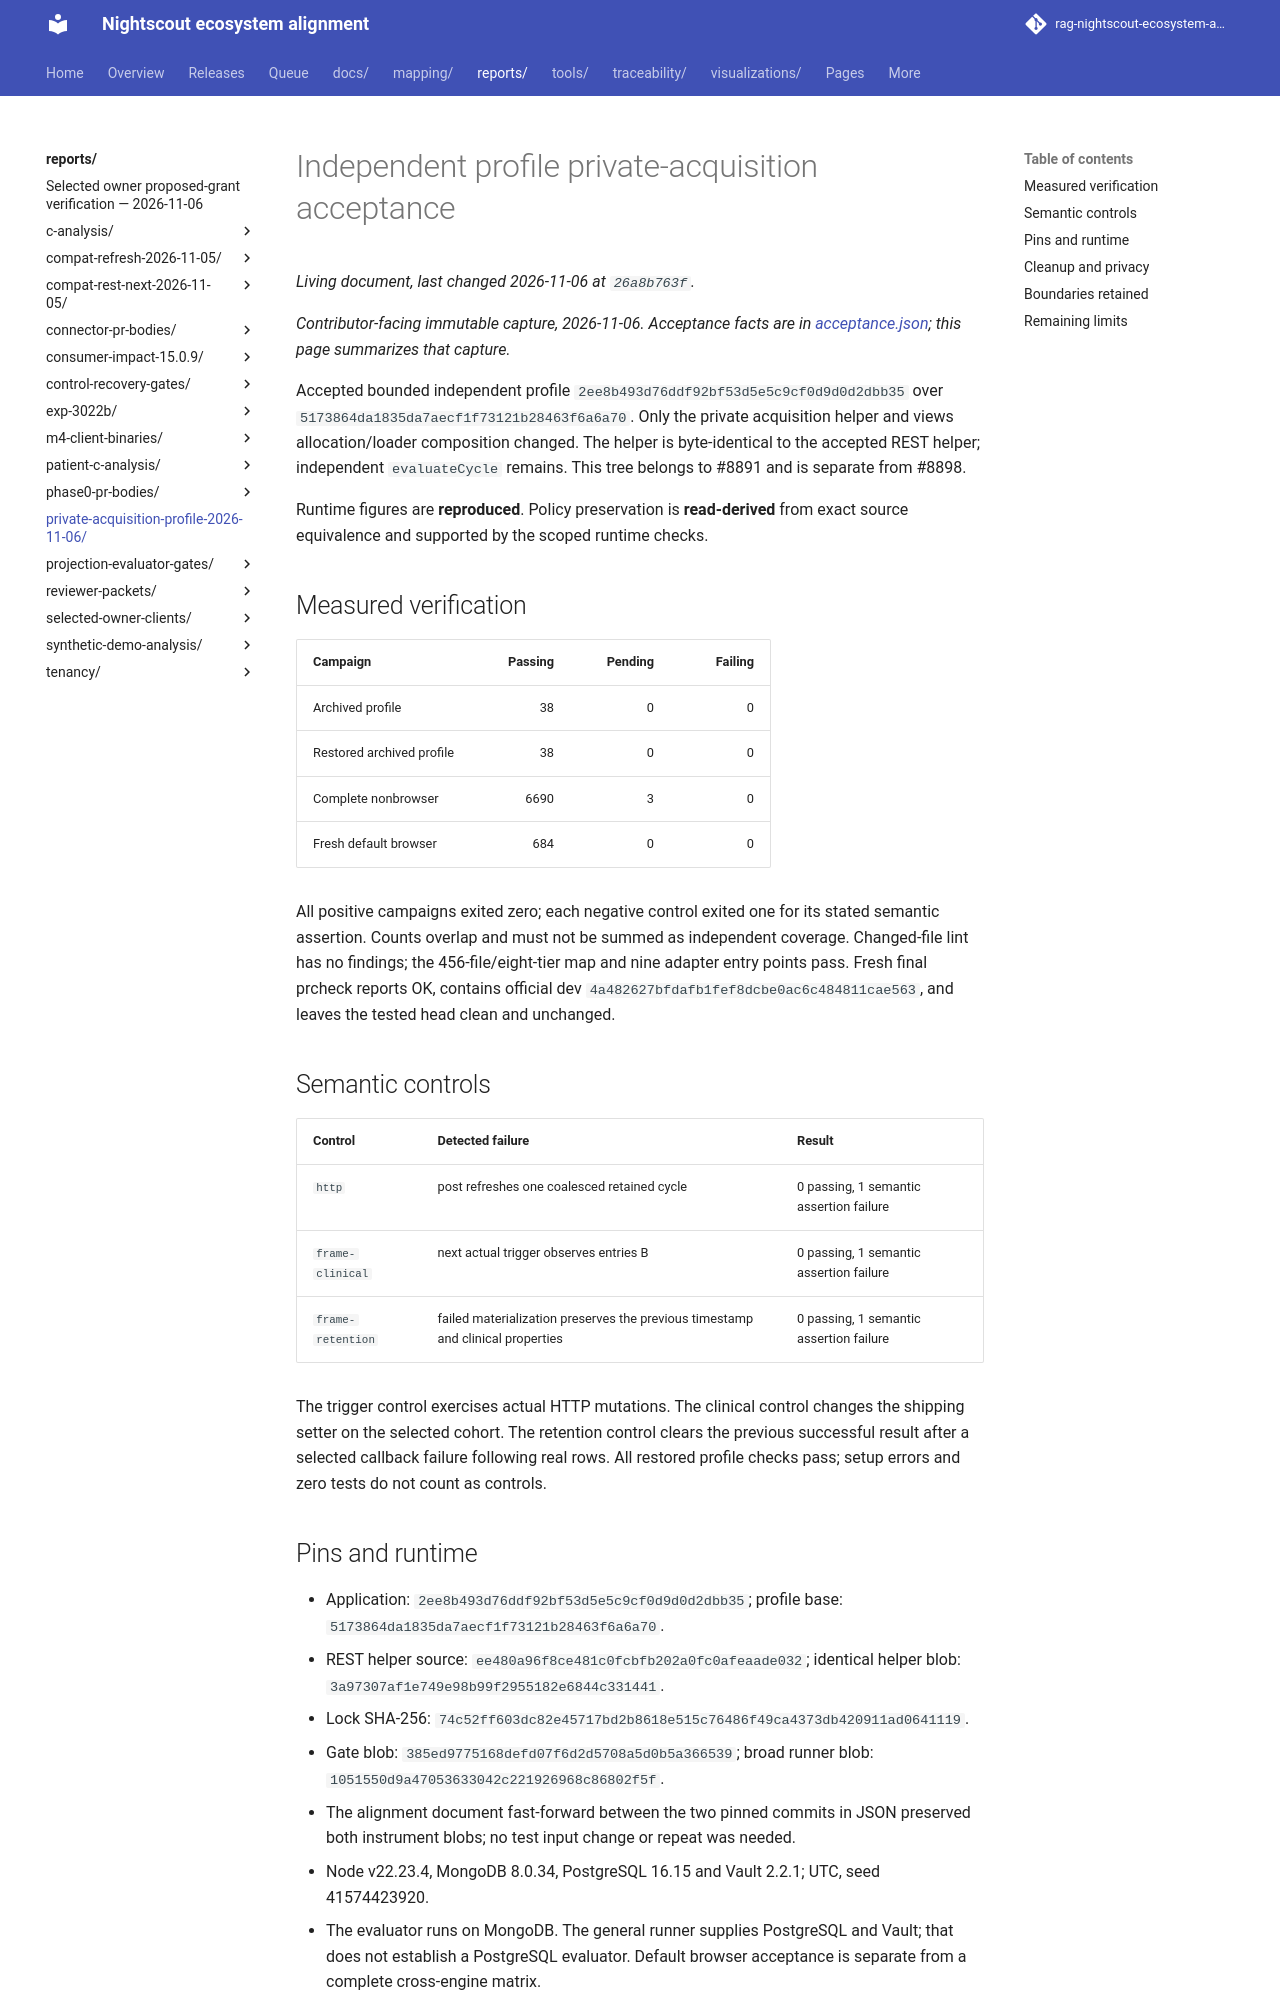

repository: bewest/rag-nightscout-ecosystem-alignment · page: reports/private-acquisition-profile-2026-11-06/index.html · generator: mkdocs

# Independent profile private-acquisition acceptance

*Contributor-facing immutable capture, 2026-11-06. Acceptance facts are in [acceptance.json](acceptance.json); this page summarizes that capture.*

Accepted bounded independent profile `2ee8b493d76ddf92bf53d5e5c9cf0d9d0d2dbb35` over `5173864da1835da7aecf1f73121b28463f6a6a70`. Only the private acquisition helper and views allocation/loader composition changed. The helper is byte-identical to the accepted REST helper; independent `evaluateCycle` remains. This tree belongs to #8891 and is separate from #8898.

Runtime figures are **reproduced**. Policy preservation is **read-derived** from exact source equivalence and supported by the scoped runtime checks.

## Measured verification

| Campaign | Passing | Pending | Failing |
|---|---:|---:|---:|
| Archived profile | 38 | 0 | 0 |
| Restored archived profile | 38 | 0 | 0 |
| Complete nonbrowser | 6690 | 3 | 0 |
| Fresh default browser | 684 | 0 | 0 |

All positive campaigns exited zero; each negative control exited one for its stated semantic assertion. Counts overlap and must not be summed as independent coverage. Changed-file lint has no findings; the 456-file/eight-tier map and nine adapter entry points pass. Fresh final prcheck reports OK, contains official dev `4a482627bfdafb1fef8dcbe0ac6c484811cae563`, and leaves the tested head clean and unchanged.

## Semantic controls

| Control | Detected failure | Result |
|---|---|---|
| `http` | post refreshes one coalesced retained cycle | 0 passing, 1 semantic assertion failure |
| `frame-clinical` | next actual trigger observes entries B | 0 passing, 1 semantic assertion failure |
| `frame-retention` | failed materialization preserves the previous timestamp and clinical properties | 0 passing, 1 semantic assertion failure |

The trigger control exercises actual HTTP mutations. The clinical control changes the shipping setter on the selected cohort. The retention control clears the previous successful result after a selected callback failure following real rows. All restored profile checks pass; setup errors and zero tests do not count as controls.

## Pins and runtime

- Application: `2ee8b493d76ddf92bf53d5e5c9cf0d9d0d2dbb35`; profile base: `5173864da1835da7aecf1f73121b28463f6a6a70`.
- REST helper source: `ee480a96f8ce481c0fcbfb202a0fc0afeaade032`; identical helper blob: `3a97307af1e749e98b99f2955182e6844c331441`.
- Lock SHA-256: `74c52ff603dc82e45717bd2b8618e515c76486f49ca4373db420911ad0641119`.
- Gate blob: `385ed9775168defd07f6d2d5708a5d0b5a366539`; broad runner blob: `1051550d9a47053633042c221926968c86802f5f`.
- The alignment document fast-forward between the two pinned commits in JSON preserved both instrument blobs; no test input change or repeat was needed.
- Node v22.23.4, MongoDB 8.0.34, PostgreSQL 16.15 and Vault 2.2.1; UTC, seed 41574423920.
- The evaluator runs on MongoDB. The general runner supplies PostgreSQL and Vault; that does not establish a PostgreSQL evaluator. Default browser acceptance is separate from a complete cross-engine matrix.
